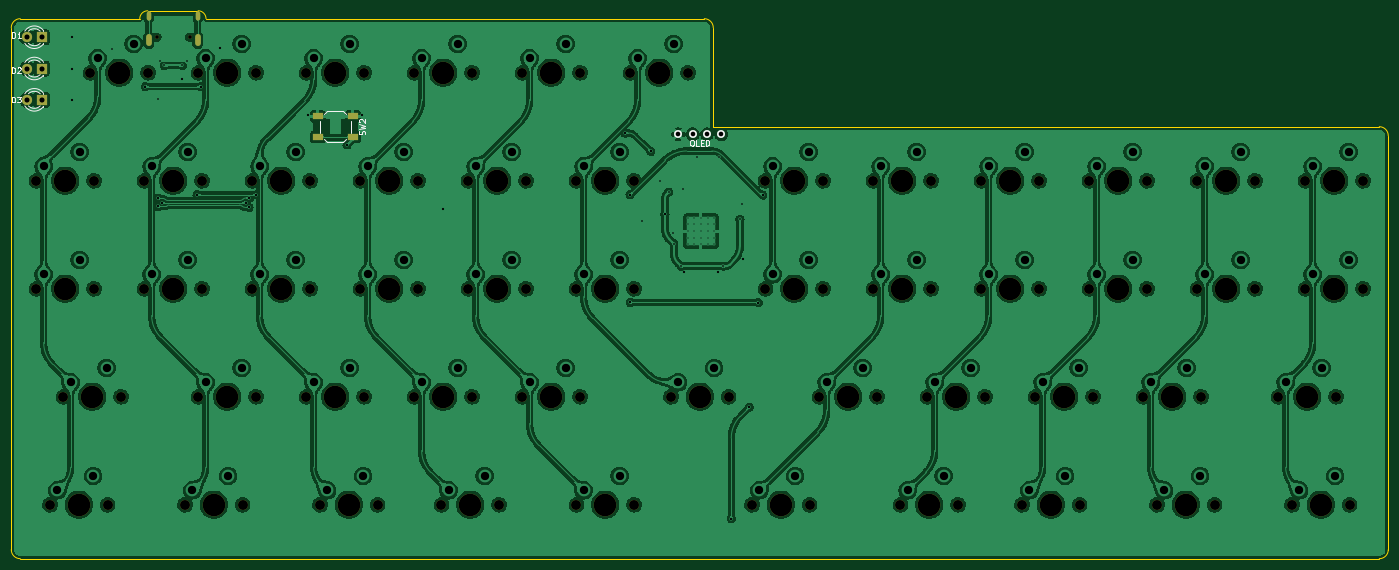
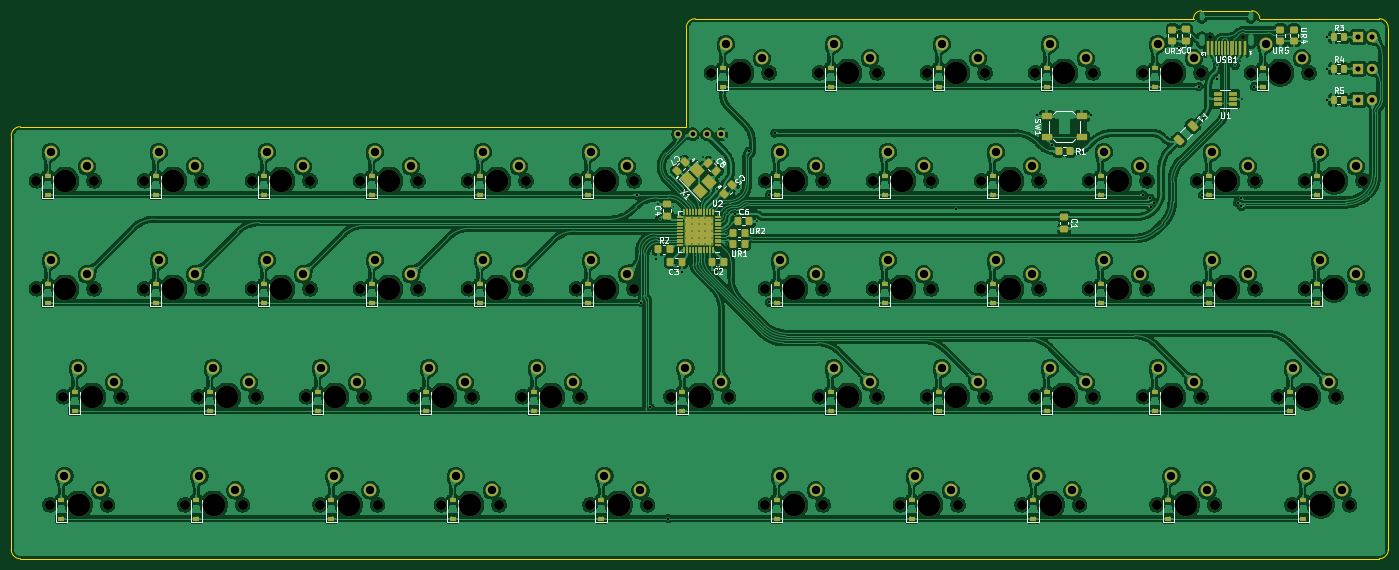
Circuit board: 9 layer files. Board 242.9 x 96.6 mm.
- bottom_copper: V4N4LPH4G0N-rounded-B_Cu.gbl (1438777 bytes)
- bottom_mask: V4N4LPH4G0N-rounded-B_Mask.gbs (16067 bytes)
- bottom_silk: V4N4LPH4G0N-rounded-B_Silkscreen.gbo (45346 bytes)
- outline: V4N4LPH4G0N-rounded-Edge_Cuts.gm1 (1464 bytes)
- top_copper: V4N4LPH4G0N-rounded-F_Cu.gtl (1015445 bytes)
- top_mask: V4N4LPH4G0N-rounded-F_Mask.gts (5434 bytes)
- top_silk: V4N4LPH4G0N-rounded-F_Silkscreen.gto (10784 bytes)
- drill: V4N4LPH4G0N-rounded-NPTH.drl (2931 bytes)
- drill: V4N4LPH4G0N-rounded-PTH.drl (3887 bytes)

=== bottom_copper: V4N4LPH4G0N-rounded-B_Cu.gbl (1438777 bytes, source omitted) ===
=== bottom_mask: V4N4LPH4G0N-rounded-B_Mask.gbs (16067 bytes, source omitted) ===
=== bottom_silk: V4N4LPH4G0N-rounded-B_Silkscreen.gbo (45346 bytes, source omitted) ===
=== outline: V4N4LPH4G0N-rounded-Edge_Cuts.gm1 ===
G04 #@! TF.GenerationSoftware,KiCad,Pcbnew,(6.0.5)*
G04 #@! TF.CreationDate,2023-01-07T12:48:09-05:00*
G04 #@! TF.ProjectId,V4N4LPH4G0N-rounded,56344e34-4c50-4483-9447-304e2d726f75,rev?*
G04 #@! TF.SameCoordinates,Original*
G04 #@! TF.FileFunction,Profile,NP*
%FSLAX46Y46*%
G04 Gerber Fmt 4.6, Leading zero omitted, Abs format (unit mm)*
G04 Created by KiCad (PCBNEW (6.0.5)) date 2023-01-07 12:48:09*
%MOMM*%
%LPD*%
G01*
G04 APERTURE LIST*
G04 #@! TA.AperFunction,Profile*
%ADD10C,0.050000*%
G04 #@! TD*
G04 APERTURE END LIST*
D10*
X267493750Y-133032550D02*
G75*
G03*
X269081250Y-131445000I-50J1587550D01*
G01*
X50260250Y-36385500D02*
X59150250Y-36385500D01*
X269081200Y-58420000D02*
G75*
G03*
X267493750Y-56832500I-1587500J0D01*
G01*
X267493750Y-133032500D02*
X27781250Y-133032500D01*
X269081250Y-58420000D02*
X269081250Y-131445000D01*
X27781250Y-37782450D02*
G75*
G03*
X26193750Y-39370000I50J-1587550D01*
G01*
X60547250Y-37782500D02*
X148431250Y-37782500D01*
X26193750Y-131445000D02*
X26193750Y-39370000D01*
X26193800Y-131445000D02*
G75*
G03*
X27781250Y-133032500I1587500J0D01*
G01*
X150018750Y-56832500D02*
X267493750Y-56832500D01*
X150018750Y-39370000D02*
X150018750Y-56832500D01*
X60547200Y-37782500D02*
G75*
G03*
X59150250Y-36385500I-1397000J0D01*
G01*
X27781250Y-37782500D02*
X48863250Y-37782500D01*
X150018700Y-39370000D02*
G75*
G03*
X148431250Y-37782500I-1587500J0D01*
G01*
X50260250Y-36385450D02*
G75*
G03*
X48863250Y-37782500I50J-1397050D01*
G01*
M02*

=== top_copper: V4N4LPH4G0N-rounded-F_Cu.gtl (1015445 bytes, source omitted) ===
=== top_mask: V4N4LPH4G0N-rounded-F_Mask.gts ===
G04 #@! TF.GenerationSoftware,KiCad,Pcbnew,(6.0.5)*
G04 #@! TF.CreationDate,2023-01-07T12:48:09-05:00*
G04 #@! TF.ProjectId,V4N4LPH4G0N-rounded,56344e34-4c50-4483-9447-304e2d726f75,rev?*
G04 #@! TF.SameCoordinates,Original*
G04 #@! TF.FileFunction,Soldermask,Top*
G04 #@! TF.FilePolarity,Negative*
%FSLAX46Y46*%
G04 Gerber Fmt 4.6, Leading zero omitted, Abs format (unit mm)*
G04 Created by KiCad (PCBNEW (6.0.5)) date 2023-01-07 12:48:09*
%MOMM*%
%LPD*%
G01*
G04 APERTURE LIST*
%ADD10C,3.987800*%
%ADD11C,1.750000*%
%ADD12R,1.800000X1.100000*%
%ADD13R,1.800000X1.800000*%
%ADD14C,1.800000*%
%ADD15C,0.650000*%
%ADD16O,1.000000X2.100000*%
%ADD17O,0.800000X1.600000*%
G04 APERTURE END LIST*
D10*
X102393750Y-104457500D03*
D11*
X97313750Y-104457500D03*
X107473750Y-104457500D03*
X66992500Y-123507500D03*
D10*
X61912500Y-123507500D03*
D11*
X56832500Y-123507500D03*
D10*
X121443750Y-104457500D03*
D11*
X116363750Y-104457500D03*
X126523750Y-104457500D03*
X236061250Y-104457500D03*
D10*
X230981250Y-104457500D03*
D11*
X225901250Y-104457500D03*
X178276250Y-85407500D03*
D10*
X183356250Y-85407500D03*
D11*
X188436250Y-85407500D03*
X226536250Y-66357500D03*
X216376250Y-66357500D03*
D10*
X221456250Y-66357500D03*
D11*
X112236250Y-123507500D03*
X102076250Y-123507500D03*
D10*
X107156250Y-123507500D03*
D11*
X40798750Y-66357500D03*
X30638750Y-66357500D03*
D10*
X35718750Y-66357500D03*
D11*
X145573750Y-47307500D03*
X135413750Y-47307500D03*
D10*
X140493750Y-47307500D03*
D12*
X86443750Y-54982500D03*
X80243750Y-54982500D03*
X86443750Y-58682500D03*
X80243750Y-58682500D03*
D10*
X209550000Y-123507500D03*
D11*
X214630000Y-123507500D03*
X204470000Y-123507500D03*
X245586250Y-66357500D03*
D10*
X240506250Y-66357500D03*
D11*
X235426250Y-66357500D03*
D10*
X54768750Y-66357500D03*
D11*
X49688750Y-66357500D03*
X59848750Y-66357500D03*
D10*
X121443750Y-47307500D03*
D11*
X116363750Y-47307500D03*
X126523750Y-47307500D03*
D13*
X31529966Y-52092637D03*
D14*
X28989966Y-52092637D03*
D11*
X197326250Y-66357500D03*
X207486250Y-66357500D03*
D10*
X202406250Y-66357500D03*
X211931250Y-104457500D03*
D11*
X217011250Y-104457500D03*
X206851250Y-104457500D03*
X40163750Y-47307500D03*
X50323750Y-47307500D03*
D10*
X45243750Y-47307500D03*
D11*
X262255000Y-123507500D03*
X252095000Y-123507500D03*
D10*
X257175000Y-123507500D03*
D11*
X226536250Y-85407500D03*
D10*
X221456250Y-85407500D03*
D11*
X216376250Y-85407500D03*
X188436250Y-66357500D03*
X178276250Y-66357500D03*
D10*
X183356250Y-66357500D03*
D11*
X49688750Y-85407500D03*
X59848750Y-85407500D03*
D10*
X54768750Y-85407500D03*
X83343750Y-47307500D03*
D11*
X78263750Y-47307500D03*
X88423750Y-47307500D03*
D10*
X92868750Y-85407500D03*
D11*
X87788750Y-85407500D03*
X97948750Y-85407500D03*
X90805000Y-123507500D03*
D10*
X85725000Y-123507500D03*
D11*
X80645000Y-123507500D03*
D13*
X31529966Y-46571537D03*
D14*
X28989966Y-46571537D03*
D11*
X78898750Y-85407500D03*
D10*
X73818750Y-85407500D03*
D11*
X68738750Y-85407500D03*
X235426250Y-85407500D03*
X245586250Y-85407500D03*
D10*
X240506250Y-85407500D03*
D11*
X169386250Y-85407500D03*
X159226250Y-85407500D03*
D10*
X164306250Y-85407500D03*
D11*
X59213750Y-104457500D03*
D10*
X64293750Y-104457500D03*
D11*
X69373750Y-104457500D03*
D10*
X130968750Y-123507500D03*
D11*
X125888750Y-123507500D03*
X136048750Y-123507500D03*
X168751250Y-104457500D03*
D10*
X173831250Y-104457500D03*
D11*
X178911250Y-104457500D03*
D10*
X130968750Y-66357500D03*
D11*
X125888750Y-66357500D03*
X136048750Y-66357500D03*
X30638750Y-85407500D03*
D10*
X35718750Y-85407500D03*
D11*
X40798750Y-85407500D03*
X107473750Y-47307500D03*
X97313750Y-47307500D03*
D10*
X102393750Y-47307500D03*
D13*
X31529966Y-41050437D03*
D14*
X28989966Y-41050437D03*
D11*
X45561250Y-104457500D03*
X35401250Y-104457500D03*
D10*
X40481250Y-104457500D03*
D11*
X68738750Y-66357500D03*
X78898750Y-66357500D03*
D10*
X73818750Y-66357500D03*
D11*
X136048750Y-85407500D03*
D10*
X130968750Y-85407500D03*
D11*
X125888750Y-85407500D03*
D10*
X259556250Y-66357500D03*
D11*
X264636250Y-66357500D03*
X254476250Y-66357500D03*
X106838750Y-66357500D03*
X116998750Y-66357500D03*
D10*
X111918750Y-66357500D03*
X259556250Y-85407500D03*
D11*
X254476250Y-85407500D03*
X264636250Y-85407500D03*
X69373750Y-47307500D03*
D10*
X64293750Y-47307500D03*
D11*
X59213750Y-47307500D03*
X249713750Y-104457500D03*
D10*
X254793750Y-104457500D03*
D11*
X259873750Y-104457500D03*
X197961250Y-104457500D03*
X187801250Y-104457500D03*
D10*
X192881250Y-104457500D03*
D11*
X167005000Y-123507500D03*
D10*
X161925000Y-123507500D03*
D11*
X156845000Y-123507500D03*
X33020000Y-123507500D03*
D10*
X38100000Y-123507500D03*
D11*
X43180000Y-123507500D03*
D10*
X233362500Y-123507500D03*
D11*
X238442500Y-123507500D03*
X228282500Y-123507500D03*
X116998750Y-85407500D03*
X106838750Y-85407500D03*
D10*
X111918750Y-85407500D03*
X188118750Y-123507500D03*
D11*
X193198750Y-123507500D03*
X183038750Y-123507500D03*
X159226250Y-66357500D03*
X169386250Y-66357500D03*
D10*
X164306250Y-66357500D03*
D11*
X142557500Y-104457500D03*
X152717500Y-104457500D03*
D10*
X147637500Y-104457500D03*
D11*
X88423750Y-104457500D03*
X78263750Y-104457500D03*
D10*
X83343750Y-104457500D03*
X202406250Y-85407500D03*
D11*
X207486250Y-85407500D03*
X197326250Y-85407500D03*
X87788750Y-66357500D03*
D10*
X92868750Y-66357500D03*
D11*
X97948750Y-66357500D03*
D15*
X51878750Y-41027334D03*
X57658750Y-41027334D03*
D16*
X59088750Y-41557334D03*
D17*
X50448750Y-37377334D03*
X59088750Y-37377334D03*
D16*
X50448750Y-41557334D03*
M02*

=== top_silk: V4N4LPH4G0N-rounded-F_Silkscreen.gto (10784 bytes, source omitted) ===
=== drill: V4N4LPH4G0N-rounded-NPTH.drl ===
M48
; DRILL file {KiCad (6.0.5)} date Sat Jan  7 12:48:11 2023
; FORMAT={-:-/ absolute / inch / decimal}
; #@! TF.CreationDate,2023-01-07T12:48:11-05:00
; #@! TF.GenerationSoftware,Kicad,Pcbnew,(6.0.5)
; #@! TF.FileFunction,NonPlated,1,2,NPTH
FMAT,2
INCH
; #@! TA.AperFunction,NonPlated,NPTH,ComponentDrill
T1C0.0256
; #@! TA.AperFunction,NonPlated,NPTH,ComponentDrill
T2C0.0689
; #@! TA.AperFunction,NonPlated,NPTH,ComponentDrill
T3C0.1570
%
G90
G05
T1
X2.0425Y-1.6152
X2.27Y-1.6152
T2
X1.2063Y-2.6125
X1.2063Y-3.3625
X1.3Y-4.8625
X1.3938Y-4.1125
X1.5813Y-1.8625
X1.6062Y-2.6125
X1.6062Y-3.3625
X1.7Y-4.8625
X1.7937Y-4.1125
X1.9563Y-2.6125
X1.9563Y-3.3625
X1.9812Y-1.8625
X2.2375Y-4.8625
X2.3312Y-1.8625
X2.3312Y-4.1125
X2.3562Y-2.6125
X2.3562Y-3.3625
X2.6375Y-4.8625
X2.7062Y-2.6125
X2.7062Y-3.3625
X2.7312Y-1.8625
X2.7312Y-4.1125
X3.0812Y-1.8625
X3.0812Y-4.1125
X3.1062Y-2.6125
X3.1062Y-3.3625
X3.175Y-4.8625
X3.4562Y-2.6125
X3.4562Y-3.3625
X3.4812Y-1.8625
X3.4812Y-4.1125
X3.575Y-4.8625
X3.8312Y-1.8625
X3.8312Y-4.1125
X3.8562Y-2.6125
X3.8562Y-3.3625
X4.0187Y-4.8625
X4.2062Y-2.6125
X4.2062Y-3.3625
X4.2313Y-1.8625
X4.2313Y-4.1125
X4.4188Y-4.8625
X4.5812Y-1.8625
X4.5812Y-4.1125
X4.6063Y-2.6125
X4.6063Y-3.3625
X4.9562Y-2.6125
X4.9562Y-3.3625
X4.9562Y-4.8625
X4.9813Y-1.8625
X4.9813Y-4.1125
X5.3312Y-1.8625
X5.3563Y-2.6125
X5.3563Y-3.3625
X5.3563Y-4.8625
X5.6125Y-4.1125
X5.7313Y-1.8625
X6.0125Y-4.1125
X6.175Y-4.8625
X6.2687Y-2.6125
X6.2687Y-3.3625
X6.575Y-4.8625
X6.6437Y-4.1125
X6.6688Y-2.6125
X6.6688Y-3.3625
X7.0187Y-2.6125
X7.0187Y-3.3625
X7.0438Y-4.1125
X7.2062Y-4.8625
X7.3937Y-4.1125
X7.4188Y-2.6125
X7.4188Y-3.3625
X7.6063Y-4.8625
X7.7687Y-2.6125
X7.7687Y-3.3625
X7.7938Y-4.1125
X8.05Y-4.8625
X8.1437Y-4.1125
X8.1687Y-2.6125
X8.1687Y-3.3625
X8.45Y-4.8625
X8.5187Y-2.6125
X8.5187Y-3.3625
X8.5437Y-4.1125
X8.8937Y-4.1125
X8.9187Y-2.6125
X8.9187Y-3.3625
X8.9875Y-4.8625
X9.2687Y-2.6125
X9.2687Y-3.3625
X9.2937Y-4.1125
X9.3875Y-4.8625
X9.6687Y-2.6125
X9.6687Y-3.3625
X9.8312Y-4.1125
X9.925Y-4.8625
X10.0187Y-2.6125
X10.0187Y-3.3625
X10.2312Y-4.1125
X10.325Y-4.8625
X10.4187Y-2.6125
X10.4187Y-3.3625
T3
X1.4062Y-2.6125
X1.4062Y-3.3625
X1.5Y-4.8625
X1.5938Y-4.1125
X1.7812Y-1.8625
X2.1562Y-2.6125
X2.1562Y-3.3625
X2.4375Y-4.8625
X2.5312Y-1.8625
X2.5312Y-4.1125
X2.9062Y-2.6125
X2.9062Y-3.3625
X3.2812Y-1.8625
X3.2812Y-4.1125
X3.375Y-4.8625
X3.6562Y-2.6125
X3.6562Y-3.3625
X4.0312Y-1.8625
X4.0312Y-4.1125
X4.2188Y-4.8625
X4.4062Y-2.6125
X4.4062Y-3.3625
X4.7812Y-1.8625
X4.7812Y-4.1125
X5.1562Y-2.6125
X5.1562Y-3.3625
X5.1562Y-4.8625
X5.5312Y-1.8625
X5.8125Y-4.1125
X6.375Y-4.8625
X6.4688Y-2.6125
X6.4688Y-3.3625
X6.8438Y-4.1125
X7.2188Y-2.6125
X7.2188Y-3.3625
X7.4062Y-4.8625
X7.5938Y-4.1125
X7.9688Y-2.6125
X7.9688Y-3.3625
X8.25Y-4.8625
X8.3438Y-4.1125
X8.7188Y-2.6125
X8.7188Y-3.3625
X9.0938Y-4.1125
X9.1875Y-4.8625
X9.4688Y-2.6125
X9.4688Y-3.3625
X10.0312Y-4.1125
X10.125Y-4.8625
X10.2188Y-2.6125
X10.2188Y-3.3625
T0
M30

=== drill: V4N4LPH4G0N-rounded-PTH.drl ===
M48
; DRILL file {KiCad (6.0.5)} date Sat Jan  7 12:48:11 2023
; FORMAT={-:-/ absolute / inch / decimal}
; #@! TF.CreationDate,2023-01-07T12:48:11-05:00
; #@! TF.GenerationSoftware,Kicad,Pcbnew,(6.0.5)
; #@! TF.FileFunction,Plated,1,2,PTH
FMAT,2
INCH
; #@! TA.AperFunction,Plated,PTH,ComponentDrill
T1C0.0079
; #@! TA.AperFunction,Plated,PTH,ViaDrill
T2C0.0118
; #@! TA.AperFunction,Plated,PTH,ViaDrill
T3C0.0157
; #@! TA.AperFunction,Plated,PTH,ComponentDrill
T4C0.0197
; #@! TA.AperFunction,Plated,PTH,ComponentDrill
T5C0.0236
; #@! TA.AperFunction,Plated,PTH,ComponentDrill
T6C0.0320
; #@! TA.AperFunction,Plated,PTH,ComponentDrill
T7C0.0354
; #@! TA.AperFunction,Plated,PTH,ComponentDrill
T8C0.0579
%
G90
G05
T1
X5.7281Y-2.87
X5.7281Y-2.9162
X5.7281Y-2.9625
X5.7281Y-3.0088
X5.7281Y-3.055
X5.7744Y-2.87
X5.7744Y-2.9162
X5.7744Y-2.9625
X5.7744Y-3.0088
X5.7744Y-3.055
X5.8206Y-2.87
X5.8206Y-2.9162
X5.8206Y-2.9625
X5.8206Y-3.0088
X5.8206Y-3.055
X5.8669Y-2.87
X5.8669Y-2.9162
X5.8669Y-2.9625
X5.8669Y-3.0088
X5.8669Y-3.055
X5.9131Y-2.87
X5.9131Y-2.9162
X5.9131Y-2.9625
X5.9131Y-3.0088
X5.9131Y-3.055
T2
X1.7313Y-1.6956
X2.0486Y-2.0458
X2.0616Y-1.7822
X2.0938Y-1.8125
X2.2188Y-1.8125
X2.2509Y-1.7822
X5.4144Y-2.8937
X5.5394Y-2.6125
X5.5977Y-2.6911
X5.6291Y-2.9791
X5.6331Y-3.05
X5.6844Y-3.2077
X5.6929Y-2.6704
X5.7933Y-2.4487
X5.946Y-2.4504
X5.9769Y-3.2062
X6.0915Y-2.8806
X6.1039Y-2.7766
T3
X1.4542Y-1.6159
X1.4548Y-1.8353
X1.456Y-2.0523
X1.9615Y-1.9589
X2.0517Y-2.7912
X2.0535Y-2.7355
X2.0776Y-2.7649
X2.2188Y-1.9062
X2.3215Y-2.7095
X2.3481Y-1.9586
X2.4828Y-1.6934
X2.6593Y-2.7646
X2.6821Y-2.7973
X2.6854Y-2.7327
X2.7335Y-2.7099
X3.0938Y-2.1562
X3.3634Y-2.3634
X3.4688Y-2.1562
X4.0312Y-2.8125
X5.2911Y-2.2812
X5.3283Y-2.7088
X5.3305Y-3.4582
X5.4725Y-2.4084
X5.5707Y-2.8437
X5.7029Y-3.2451
X5.9375Y-3.25
X6.0312Y-4.9587
X6.1144Y-3.1529
X6.1562Y-4.1859
X6.2188Y-3.4587
X6.25Y-2.7121
T6
X5.6625Y-2.2895
X5.7625Y-2.2895
X5.8625Y-2.2895
X5.9625Y-2.2895
T7
X1.1413Y-1.6162
X1.1413Y-1.8335
X1.1413Y-2.0509
X1.2413Y-1.6162
X1.2413Y-1.8335
X1.2413Y-2.0509
T8
X1.2562Y-2.5125
X1.2562Y-3.2625
X1.35Y-4.7625
X1.4437Y-4.0125
X1.5062Y-2.4125
X1.5062Y-3.1625
X1.6Y-4.6625
X1.6312Y-1.7625
X1.6937Y-3.9125
X1.8812Y-1.6625
X2.0063Y-2.5125
X2.0063Y-3.2625
X2.2563Y-2.4125
X2.2563Y-3.1625
X2.2875Y-4.7625
X2.3813Y-1.7625
X2.3813Y-4.0125
X2.5375Y-4.6625
X2.6313Y-1.6625
X2.6313Y-3.9125
X2.7563Y-2.5125
X2.7563Y-3.2625
X3.0063Y-2.4125
X3.0063Y-3.1625
X3.1313Y-1.7625
X3.1313Y-4.0125
X3.225Y-4.7625
X3.3813Y-1.6625
X3.3813Y-3.9125
X3.475Y-4.6625
X3.5063Y-2.5125
X3.5063Y-3.2625
X3.7563Y-2.4125
X3.7563Y-3.1625
X3.8813Y-1.7625
X3.8813Y-4.0125
X4.0687Y-4.7625
X4.1312Y-1.6625
X4.1312Y-3.9125
X4.2562Y-2.5125
X4.2562Y-3.2625
X4.3187Y-4.6625
X4.5062Y-2.4125
X4.5062Y-3.1625
X4.6312Y-1.7625
X4.6312Y-4.0125
X4.8812Y-1.6625
X4.8812Y-3.9125
X5.0062Y-2.5125
X5.0062Y-3.2625
X5.0062Y-4.7625
X5.2562Y-2.4125
X5.2562Y-3.1625
X5.2562Y-4.6625
X5.3812Y-1.7625
X5.6312Y-1.6625
X5.6625Y-4.0125
X5.9125Y-3.9125
X6.225Y-4.7625
X6.3187Y-2.5125
X6.3187Y-3.2625
X6.475Y-4.6625
X6.5687Y-2.4125
X6.5687Y-3.1625
X6.6937Y-4.0125
X6.9437Y-3.9125
X7.0687Y-2.5125
X7.0687Y-3.2625
X7.2562Y-4.7625
X7.3187Y-2.4125
X7.3187Y-3.1625
X7.4437Y-4.0125
X7.5062Y-4.6625
X7.6937Y-3.9125
X7.8187Y-2.5125
X7.8187Y-3.2625
X8.0687Y-2.4125
X8.0687Y-3.1625
X8.1Y-4.7625
X8.1937Y-4.0125
X8.35Y-4.6625
X8.4437Y-3.9125
X8.5687Y-2.5125
X8.5687Y-3.2625
X8.8187Y-2.4125
X8.8187Y-3.1625
X8.9437Y-4.0125
X9.0375Y-4.7625
X9.1937Y-3.9125
X9.2875Y-4.6625
X9.3187Y-2.5125
X9.3187Y-3.2625
X9.5687Y-2.4125
X9.5687Y-3.1625
X9.8812Y-4.0125
X9.975Y-4.7625
X10.0687Y-2.5125
X10.0687Y-3.2625
X10.1312Y-3.9125
X10.225Y-4.6625
X10.3187Y-2.4125
X10.3187Y-3.1625
T4
G00X1.9862Y-1.4578
M15
G01X1.9862Y-1.4853
M16
G05
G00X2.3263Y-1.4578
M15
G01X2.3263Y-1.4853
M16
G05
T5
G00X1.9862Y-1.6145
M15
G01X1.9862Y-1.6578
M16
G05
G00X2.3263Y-1.6145
M15
G01X2.3263Y-1.6578
M16
G05
T0
M30

